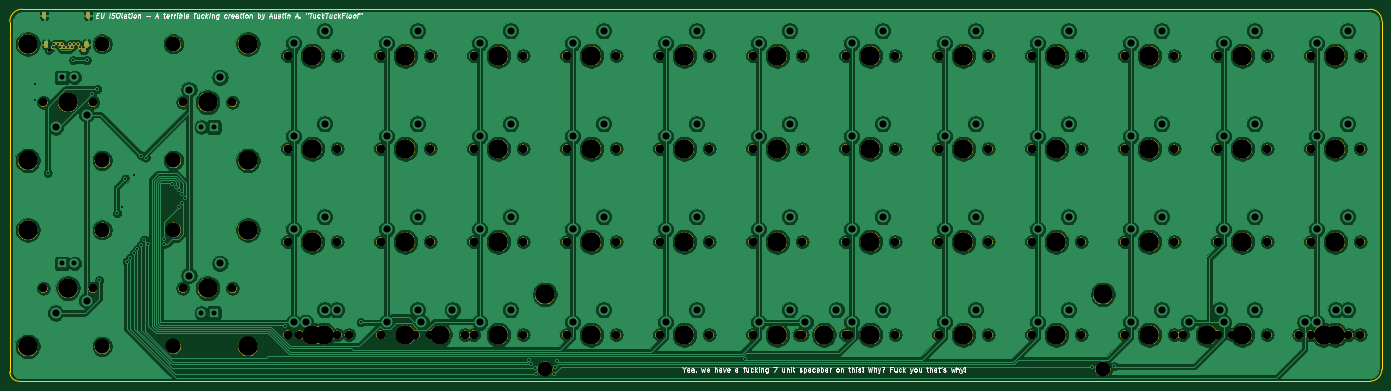
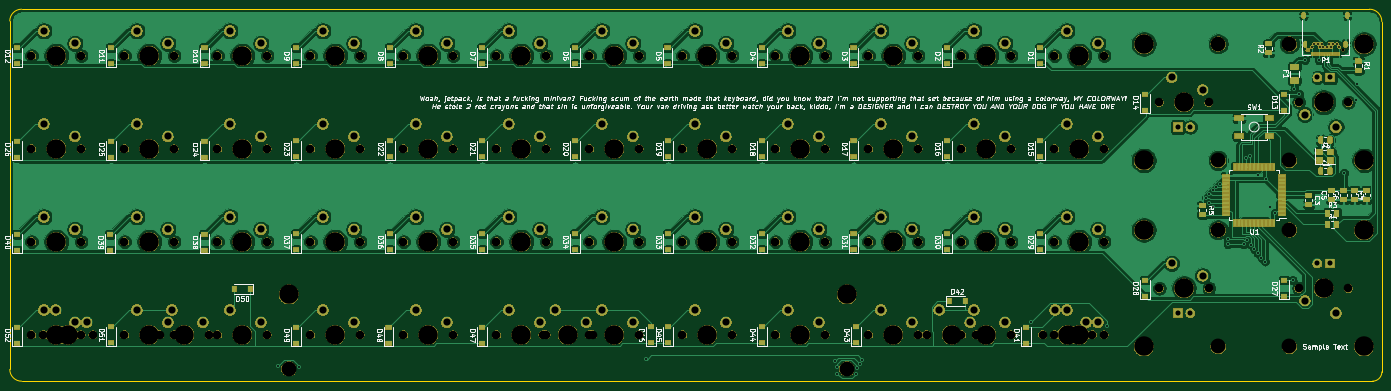
Circuit board: 11 layer files. Board 281.1 x 76.2 mm.
- bottom_copper: EUISOpcb-B_Cu.gbl (444222 bytes)
- bottom_mask: EUISOpcb-B_Mask.gbs (378391 bytes)
- paste: EUISOpcb-B_Paste.gbp (48322 bytes)
- bottom_silk: EUISOpcb-B_SilkS.gbo (203839 bytes)
- outline: EUISOpcb-Edge_Cuts.gm1 (967 bytes)
- top_copper: EUISOpcb-F_Cu.gtl (479748 bytes)
- top_mask: EUISOpcb-F_Mask.gts (196972 bytes)
- paste: EUISOpcb-F_Paste.gtp (490 bytes)
- top_silk: EUISOpcb-F_SilkS.gto (35562 bytes)
- drill: EUISOpcb-NPTH.drl (2900 bytes)
- drill: EUISOpcb-PTH.drl (2911 bytes)

=== bottom_copper: EUISOpcb-B_Cu.gbl (444222 bytes, source omitted) ===
=== bottom_mask: EUISOpcb-B_Mask.gbs (378391 bytes, source omitted) ===
=== paste: EUISOpcb-B_Paste.gbp (48322 bytes, source omitted) ===
=== bottom_silk: EUISOpcb-B_SilkS.gbo (203839 bytes, source omitted) ===
=== outline: EUISOpcb-Edge_Cuts.gm1 ===
G04 #@! TF.GenerationSoftware,KiCad,Pcbnew,(5.1.5)-3*
G04 #@! TF.CreationDate,2020-01-29T14:06:00-08:00*
G04 #@! TF.ProjectId,EUISOpcb,45554953-4f70-4636-922e-6b696361645f,rev?*
G04 #@! TF.SameCoordinates,Original*
G04 #@! TF.FileFunction,Profile,NP*
%FSLAX46Y46*%
G04 Gerber Fmt 4.6, Leading zero omitted, Abs format (unit mm)*
G04 Created by KiCad (PCBNEW (5.1.5)-3) date 2020-01-29 14:06:00*
%MOMM*%
%LPD*%
G04 APERTURE LIST*
%ADD10C,0.050000*%
G04 APERTURE END LIST*
D10*
X7112000Y-129159000D02*
X7112000Y-57404000D01*
X285750000Y-131064000D02*
X9017000Y-131064000D01*
X288163000Y-57277000D02*
X288163000Y-128651000D01*
X9652000Y-54864000D02*
X285750000Y-54864000D01*
X7112000Y-57404000D02*
G75*
G02X9652000Y-54864000I2540000J0D01*
G01*
X9017000Y-131064000D02*
G75*
G02X7112000Y-129159000I0J1905000D01*
G01*
X288163000Y-128651000D02*
G75*
G02X285750000Y-131064000I-2413000J0D01*
G01*
X285750000Y-54864000D02*
G75*
G02X288163000Y-57277000I0J-2413000D01*
G01*
M02*

=== top_copper: EUISOpcb-F_Cu.gtl (479748 bytes, source omitted) ===
=== top_mask: EUISOpcb-F_Mask.gts (196972 bytes, source omitted) ===
=== paste: EUISOpcb-F_Paste.gtp ===
G04 #@! TF.GenerationSoftware,KiCad,Pcbnew,(5.1.5)-3*
G04 #@! TF.CreationDate,2020-01-29T14:06:00-08:00*
G04 #@! TF.ProjectId,EUISOpcb,45554953-4f70-4636-922e-6b696361645f,rev?*
G04 #@! TF.SameCoordinates,Original*
G04 #@! TF.FileFunction,Paste,Top*
G04 #@! TF.FilePolarity,Positive*
%FSLAX46Y46*%
G04 Gerber Fmt 4.6, Leading zero omitted, Abs format (unit mm)*
G04 Created by KiCad (PCBNEW (5.1.5)-3) date 2020-01-29 14:06:00*
%MOMM*%
%LPD*%
G04 APERTURE LIST*
G04 APERTURE END LIST*
M02*

=== top_silk: EUISOpcb-F_SilkS.gto (35562 bytes, source omitted) ===
=== drill: EUISOpcb-NPTH.drl ===
M48
; DRILL file {KiCad (5.1.5)-3} date 1/29/2020 2:06:12 PM
; FORMAT={-:-/ absolute / inch / decimal}
; #@! TF.CreationDate,2020-01-29T14:06:12-08:00
; #@! TF.GenerationSoftware,Kicad,Pcbnew,(5.1.5)-3
; #@! TF.FileFunction,NonPlated,1,2,NPTH
FMAT,2
INCH
T1C0.0256
T2C0.0689
T3C0.1200
T4C0.1570
%
G90
G05
T1
X0.5933Y-2.4917
T2
X10.02Y-2.535
X10.42Y-2.535
X8.52Y-3.285
X8.92Y-3.285
X6.27Y-4.035
X6.67Y-4.035
X4.77Y-2.535
X5.17Y-2.535
X5.52Y-4.035
X5.92Y-4.035
X10.02Y-4.035
X10.42Y-4.035
X8.52Y-4.785
X8.92Y-4.785
X7.02Y-3.285
X7.42Y-3.285
X5.52Y-3.285
X5.92Y-3.285
X8.52Y-4.035
X8.92Y-4.035
X2.52Y-4.785
X2.92Y-4.785
X4.02Y-2.535
X4.42Y-2.535
X4.77Y-4.785
X5.17Y-4.785
X7.77Y-4.785
X8.17Y-4.785
X6.27Y-3.285
X6.67Y-3.285
X8.52Y-2.535
X8.92Y-2.535
X6.645Y-4.785
X7.045Y-4.785
X9.27Y-4.035
X9.67Y-4.035
X3.27Y-2.535
X3.67Y-2.535
X7.02Y-4.035
X7.42Y-4.035
X10.77Y-4.785
X11.17Y-4.785
X5.52Y-4.785
X5.92Y-4.785
X3.27Y-3.285
X3.67Y-3.285
X7.02Y-2.535
X7.42Y-2.535
X10.77Y-2.535
X11.17Y-2.535
X10.675Y-4.785
X11.075Y-4.785
X2.615Y-4.785
X3.015Y-4.785
X10.02Y-3.285
X10.42Y-3.285
X2.52Y-2.535
X2.92Y-2.535
X4.02Y-4.035
X4.42Y-4.035
X3.27Y-4.785
X3.67Y-4.785
X6.27Y-4.785
X6.67Y-4.785
X9.27Y-2.535
X9.67Y-2.535
X4.02Y-3.285
X4.42Y-3.285
X0.55Y-2.91
X0.95Y-2.91
X9.7377Y-4.785
X10.1377Y-4.785
X7.77Y-4.035
X8.17Y-4.035
X3.55Y-4.7853
X3.95Y-4.7853
X1.675Y-4.41
X2.075Y-4.41
X3.27Y-4.035
X3.67Y-4.035
X4.02Y-4.785
X4.42Y-4.785
X10.02Y-4.785
X10.42Y-4.785
X7.77Y-3.285
X8.17Y-3.285
X2.52Y-3.285
X2.92Y-3.285
X1.675Y-2.91
X2.075Y-2.91
X0.55Y-4.41
X0.95Y-4.41
X9.27Y-3.285
X9.67Y-3.285
X10.77Y-4.035
X11.17Y-4.035
X5.52Y-2.535
X5.92Y-2.535
X9.27Y-4.785
X9.67Y-4.785
X6.27Y-2.535
X6.67Y-2.535
X7.77Y-2.535
X8.17Y-2.535
X4.77Y-3.285
X5.17Y-3.285
X2.52Y-4.035
X2.92Y-4.035
X10.77Y-3.285
X11.17Y-3.285
X4.77Y-4.035
X5.17Y-4.035
X7.02Y-4.785
X7.42Y-4.785
T3
X4.595Y-5.06
X9.095Y-5.06
X1.025Y-2.44
X1.025Y-3.38
X1.6Y-3.94
X1.6Y-4.88
X1.6Y-2.44
X1.6Y-3.38
X1.025Y-3.94
X1.025Y-4.88
T4
X7.97Y-3.285
X2.72Y-3.285
X1.875Y-2.91
X2.2Y-2.44
X2.2Y-3.38
X0.425Y-3.94
X0.425Y-4.88
X0.75Y-4.41
X9.47Y-3.285
X10.97Y-4.035
X5.72Y-2.535
X9.47Y-4.785
X6.47Y-2.535
X7.97Y-2.535
X4.97Y-3.285
X2.72Y-4.035
X10.97Y-3.285
X4.97Y-4.035
X7.22Y-4.785
X10.22Y-2.535
X8.72Y-3.285
X6.47Y-4.035
X4.97Y-2.535
X5.72Y-4.035
X10.22Y-4.035
X8.72Y-4.785
X7.22Y-3.285
X5.72Y-3.285
X8.72Y-4.035
X2.72Y-4.785
X4.22Y-2.535
X4.97Y-4.785
X7.97Y-4.785
X6.47Y-3.285
X8.72Y-2.535
X4.595Y-4.46
X6.845Y-4.785
X9.095Y-4.46
X9.47Y-4.035
X3.47Y-2.535
X7.22Y-4.035
X10.97Y-4.785
X5.72Y-4.785
X3.47Y-3.285
X7.22Y-2.535
X10.97Y-2.535
X10.875Y-4.785
X2.815Y-4.785
X10.22Y-3.285
X2.72Y-2.535
X4.22Y-4.035
X3.47Y-4.785
X6.47Y-4.785
X9.47Y-2.535
X4.22Y-3.285
X0.425Y-2.44
X0.425Y-3.38
X0.75Y-2.91
X9.9377Y-4.785
X7.97Y-4.035
X3.75Y-4.7853
X1.875Y-4.41
X2.2Y-3.94
X2.2Y-4.88
X3.47Y-4.035
X4.22Y-4.785
X10.22Y-4.785
T1
G00X0.8708Y-2.4917
M15
G01X0.8826Y-2.4917
M16
G05
T0
M30

=== drill: EUISOpcb-PTH.drl ===
M48
; DRILL file {KiCad (5.1.5)-3} date 1/29/2020 2:06:12 PM
; FORMAT={-:-/ absolute / inch / decimal}
; #@! TF.CreationDate,2020-01-29T14:06:12-08:00
; #@! TF.GenerationSoftware,Kicad,Pcbnew,(5.1.5)-3
; #@! TF.FileFunction,Plated,1,2,PTH
FMAT,2
INCH
T1C0.0157
T2C0.0197
T3C0.0409
T4C0.0579
%
G90
G05
T1
X0.4833Y-2.7633
X0.485Y-2.89
X0.585Y-3.48
X0.79Y-2.57
X0.9Y-2.57
X0.945Y-2.845
X0.985Y-2.805
X1.0Y-4.345
X1.145Y-3.805
X1.185Y-3.755
X1.2123Y-3.5273
X1.2223Y-4.195
X1.2508Y-4.1649
X1.2794Y-4.13
X1.28Y-3.5
X1.3079Y-4.0947
X1.3385Y-4.0579
X1.34Y-3.34
X1.365Y-4.02
X1.376Y-3.356
X1.3956Y-4.055
X1.5235Y-4.015
X1.5235Y-4.055
X1.5892Y-3.5658
X1.617Y-3.5936
X1.6443Y-3.7578
X1.6449Y-3.6215
X1.67Y-3.725
X1.6727Y-3.6493
X1.6959Y-3.6812
X2.5Y-4.7135
X3.11Y-4.685
X4.4694Y-4.9887
X4.4852Y-5.0247
X4.5116Y-5.054
X4.5238Y-5.1038
X4.67Y-5.1
X4.6776Y-5.0468
X4.6891Y-4.9957
X6.2128Y-4.9776
X9.01Y-5.045
X9.185Y-5.04
X0.6248Y-2.4661
X0.6405Y-2.4385
X0.672Y-2.4385
X0.6878Y-2.4661
X0.7035Y-2.4385
X0.7193Y-2.4661
X0.7507Y-2.4661
X0.7665Y-2.4385
X0.7822Y-2.4661
X0.798Y-2.4385
X0.8295Y-2.4385
X0.8452Y-2.4661
T3
X0.7Y-2.71
X0.8Y-2.71
X1.825Y-4.61
X1.925Y-4.61
X1.825Y-3.11
X1.925Y-3.11
X0.7Y-4.21
X0.8Y-4.21
T4
X7.82Y-3.185
X8.07Y-3.085
X2.57Y-3.185
X2.82Y-3.085
X1.725Y-2.81
X1.975Y-2.71
X0.65Y-4.61
X0.9Y-4.51
X9.32Y-3.185
X9.57Y-3.085
X10.82Y-3.935
X11.07Y-3.835
X5.57Y-2.435
X5.82Y-2.335
X9.32Y-4.685
X9.57Y-4.585
X6.32Y-2.435
X6.57Y-2.335
X7.82Y-2.435
X8.07Y-2.335
X4.82Y-3.185
X5.07Y-3.085
X2.57Y-3.935
X2.82Y-3.835
X10.82Y-3.185
X11.07Y-3.085
X4.82Y-3.935
X5.07Y-3.835
X7.07Y-4.685
X7.32Y-4.585
X10.07Y-2.435
X10.32Y-2.335
X8.57Y-3.185
X8.82Y-3.085
X6.32Y-3.935
X6.57Y-3.835
X4.82Y-2.435
X5.07Y-2.335
X5.57Y-3.935
X5.82Y-3.835
X10.07Y-3.935
X10.32Y-3.835
X8.57Y-4.685
X8.82Y-4.585
X7.07Y-3.185
X7.32Y-3.085
X5.57Y-3.185
X5.82Y-3.085
X8.57Y-3.935
X8.82Y-3.835
X2.57Y-4.685
X2.82Y-4.585
X4.07Y-2.435
X4.32Y-2.335
X4.82Y-4.685
X5.07Y-4.585
X7.82Y-4.685
X8.07Y-4.585
X6.32Y-3.185
X6.57Y-3.085
X8.57Y-2.435
X8.82Y-2.335
X6.695Y-4.685
X6.945Y-4.585
X9.32Y-3.935
X9.57Y-3.835
X3.32Y-2.435
X3.57Y-2.335
X7.07Y-3.935
X7.32Y-3.835
X10.82Y-4.685
X11.07Y-4.585
X5.57Y-4.685
X5.82Y-4.585
X3.32Y-3.185
X3.57Y-3.085
X7.07Y-2.435
X7.32Y-2.335
X10.82Y-2.435
X11.07Y-2.335
X10.725Y-4.685
X10.975Y-4.585
X2.665Y-4.685
X2.915Y-4.585
X10.07Y-3.185
X10.32Y-3.085
X2.57Y-2.435
X2.82Y-2.335
X4.07Y-3.935
X4.32Y-3.835
X3.32Y-4.685
X3.57Y-4.585
X6.32Y-4.685
X6.57Y-4.585
X9.32Y-2.435
X9.57Y-2.335
X4.07Y-3.185
X4.32Y-3.085
X0.65Y-3.11
X0.9Y-3.01
X9.7877Y-4.685
X10.0377Y-4.585
X7.82Y-3.935
X8.07Y-3.835
X3.6Y-4.6853
X3.85Y-4.5853
X1.725Y-4.31
X1.975Y-4.21
X3.32Y-3.935
X3.57Y-3.835
X4.07Y-4.685
X4.32Y-4.585
X10.07Y-4.685
X10.32Y-4.585
T2
G00X0.5582Y-2.1964
M15
G01X0.5582Y-2.22
M16
G05
G00X0.5724Y-2.4306
M15
G01X0.5724Y-2.4543
M16
G05
G00X0.8976Y-2.4306
M15
G01X0.8976Y-2.4543
M16
G05
G00X0.9118Y-2.1964
M15
G01X0.9118Y-2.22
M16
G05
T0
M30

